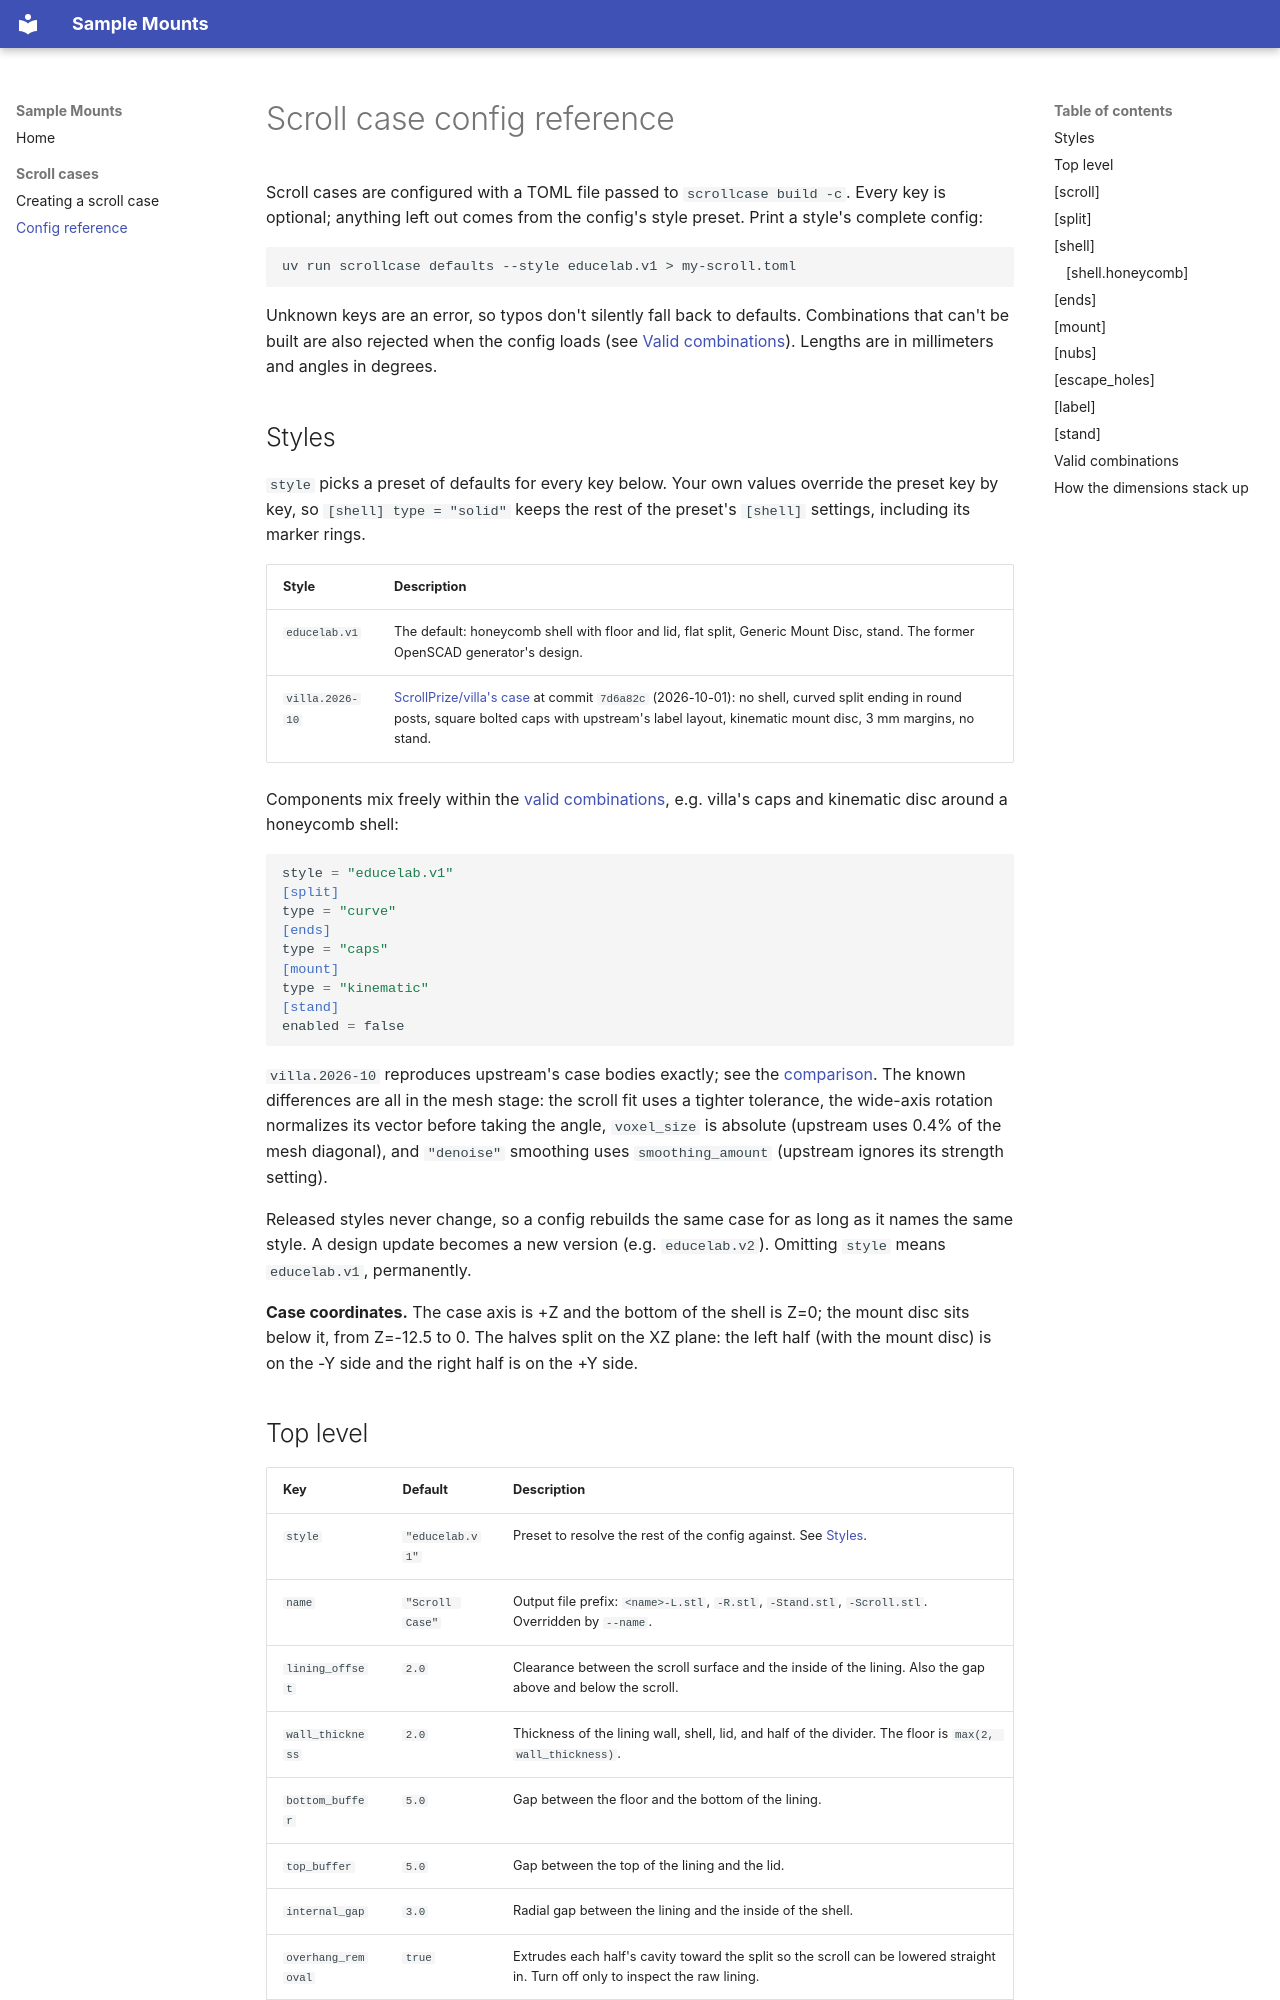

repository: educelab/sample-mounts · page: scroll-case-config/index.html · generator: mkdocs

# Scroll case config reference

Scroll cases are configured with a TOML file passed to `scrollcase build -c`.
Every key is optional; anything left out comes from the config's style
preset. Print a style's complete config:

```bash
uv run scrollcase defaults --style educelab.v1 > my-scroll.toml
```

Unknown keys are an error, so typos don't silently fall back to defaults.
Combinations that can't be built are also rejected when the config loads
(see [Valid combinations](#valid-combinations)). Lengths are in millimeters
and angles in degrees.

## Styles

`style` picks a preset of defaults for every key below. Your own values
override the preset key by key, so `[shell] type = "solid"` keeps the rest of
the preset's `[shell]` settings, including its marker rings.

| Style | Description |
|---|---|
| `educelab.v1` | The default: honeycomb shell with floor and lid, flat split, Generic Mount Disc, stand. The former OpenSCAD generator's design. |
| `villa.2026-10` | [ScrollPrize/villa's case](https://github.com/ScrollPrize/villa/tree/main/foundation/scrollcase) at commit `7d6a82c` (2026-10-01): no shell, curved split ending in round posts, square bolted caps with upstream's label layout, kinematic mount disc, 3 mm margins, no stand. |

Components mix freely within the [valid combinations](#valid-combinations),
e.g. villa's caps and kinematic disc around a honeycomb shell:

```toml
style = "educelab.v1"
[split]
type = "curve"
[ends]
type = "caps"
[mount]
type = "kinematic"
[stand]
enabled = false
```

`villa.2026-10` reproduces upstream's case bodies exactly; see the
[comparison](https://github.com/educelab/sample-mounts/blob/main/docs/villa-2026-10-comparison.md). The known differences are all in
the mesh stage: the scroll fit uses a tighter tolerance, the wide-axis
rotation normalizes its vector before taking the angle, `voxel_size` is
absolute (upstream uses 0.4% of the mesh diagonal), and `"denoise"`
smoothing uses `smoothing_amount` (upstream ignores its strength setting).

Released styles never change, so a config rebuilds the same case for as
long as it names the same style. A design update becomes a new version
(e.g. `educelab.v2`). Omitting `style` means `educelab.v1`, permanently.

**Case coordinates.** The case axis is +Z and the bottom of the shell is
Z=0; the mount disc sits below it, from Z=-12.5 to 0. The halves split on the
XZ plane: the left half (with the mount disc) is on the -Y side and the right
half is on the +Y side.
